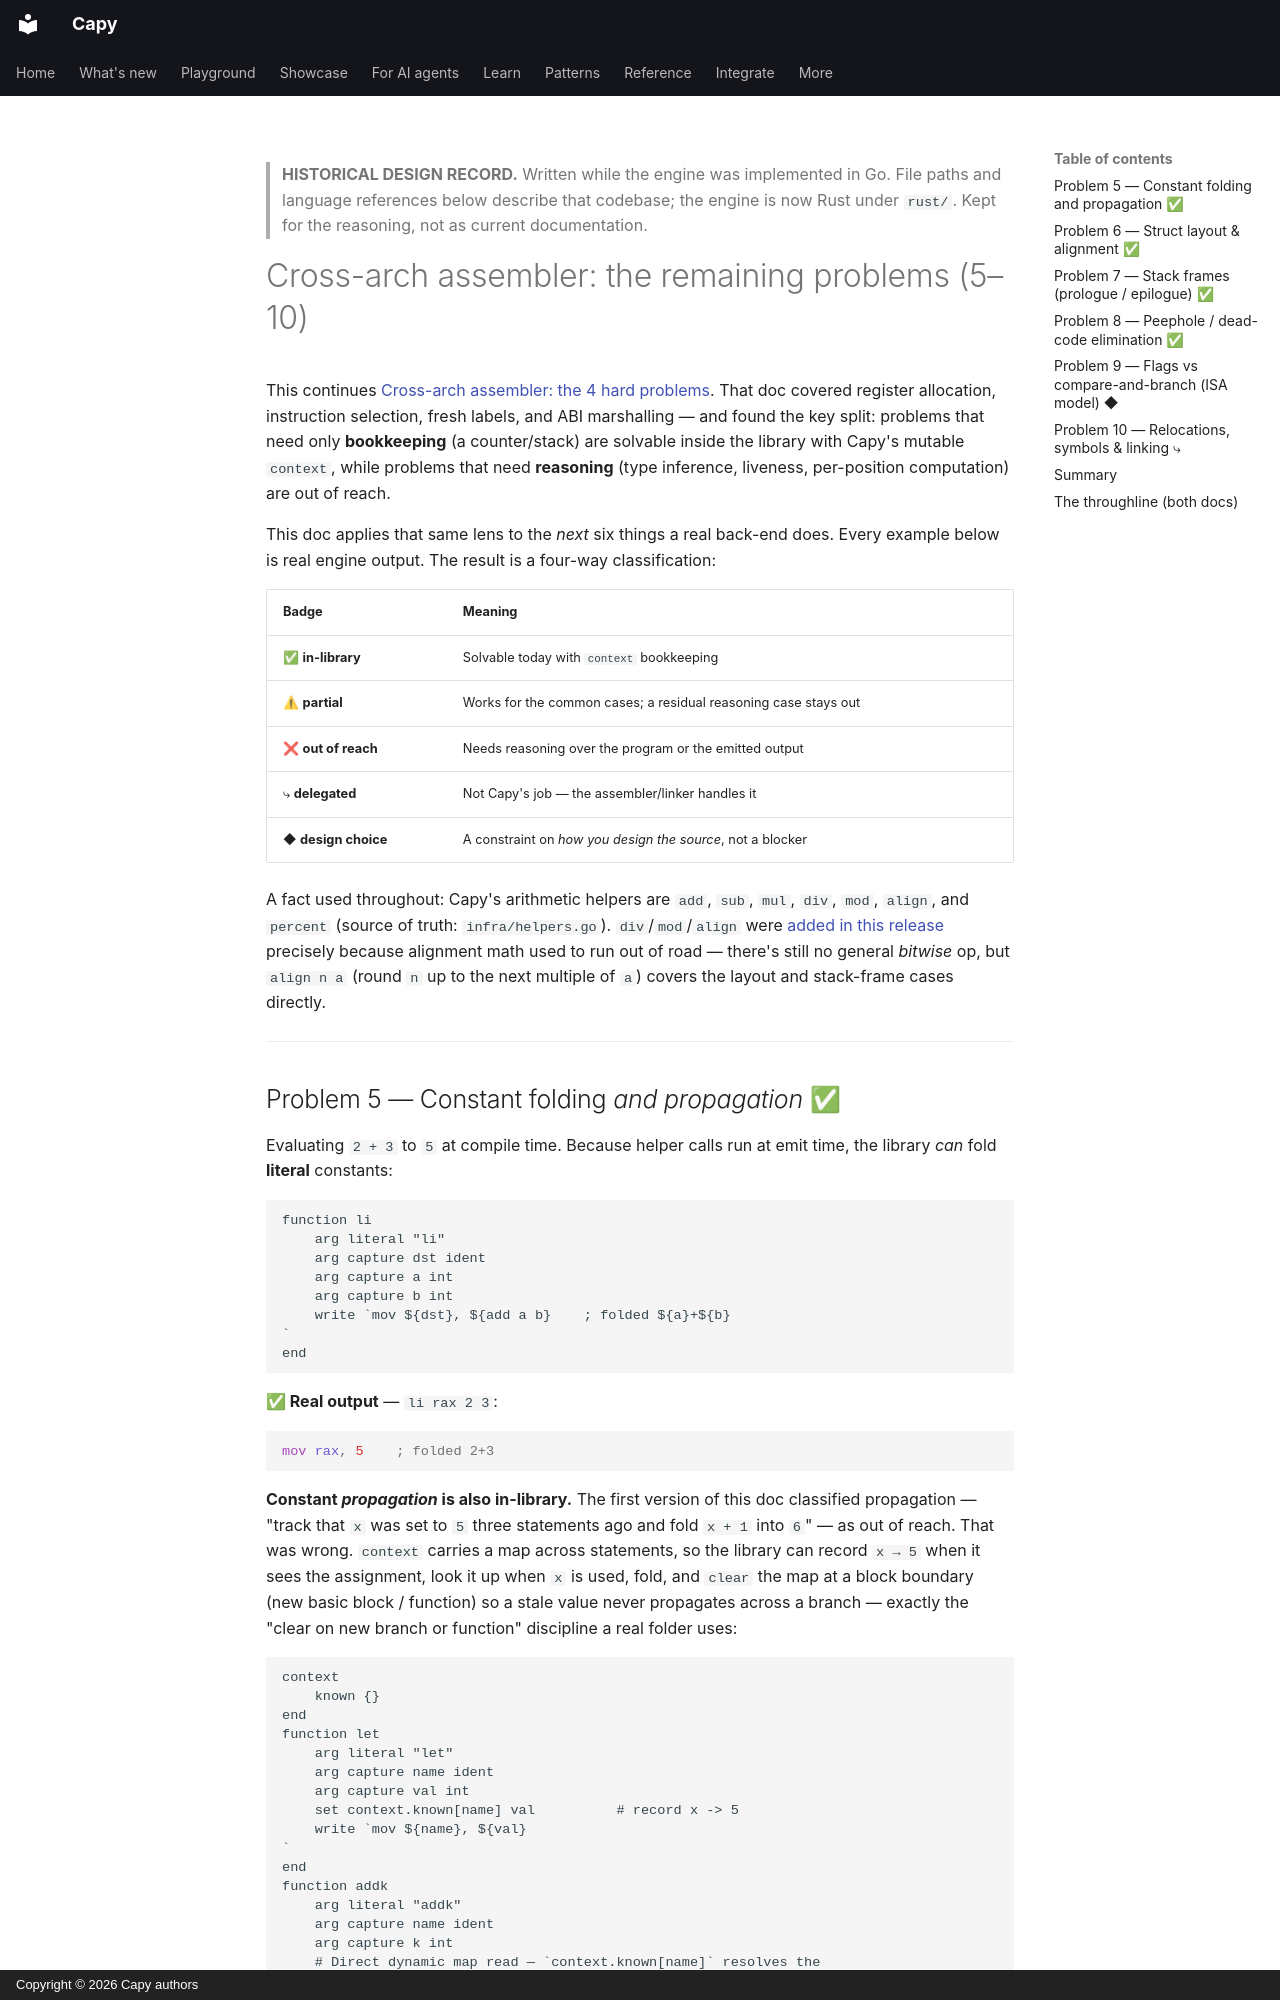

repository: olivierdevelops/capy · page: design/asm-backend-remaining/index.html · generator: mkdocs · copyright: Copyright © 2026 Capy authors

> **HISTORICAL DESIGN RECORD.** Written while the engine was implemented in Go.
> File paths and language references below describe that codebase; the engine is
> now Rust under `rust/`. Kept for the reasoning, not as current documentation.

# Cross-arch assembler: the remaining problems (5–10)

This continues
[Cross-arch assembler: the 4 hard problems](asm-backend-limits.md). That
doc covered register allocation, instruction selection, fresh labels,
and ABI marshalling — and found the key split: problems that need only
**bookkeeping** (a counter/stack) are solvable inside the library with
Capy's mutable `context`, while problems that need **reasoning** (type
inference, liveness, per-position computation) are out of reach.

This doc applies that same lens to the *next* six things a real
back-end does. Every example below is real engine output. The result is
a four-way classification:

| Badge | Meaning |
|-------|---------|
| ✅ **in-library** | Solvable today with `context` bookkeeping |
| ⚠ **partial** | Works for the common cases; a residual reasoning case stays out |
| ❌ **out of reach** | Needs reasoning over the program or the emitted output |
| ⤷ **delegated** | Not Capy's job — the assembler/linker handles it |
| ◆ **design choice** | A constraint on *how you design the source*, not a blocker |

A fact used throughout: Capy's arithmetic helpers are `add`, `sub`,
`mul`, `div`, `mod`, `align`, and `percent` (source of truth:
`infra/helpers.go`). `div`/`mod`/`align` were
[added in this release](../whats-new.md) precisely because alignment math
used to run out of road — there's still no general *bitwise* op, but
`align n a` (round `n` up to the next multiple of `a`) covers the layout
and stack-frame cases directly.

---
